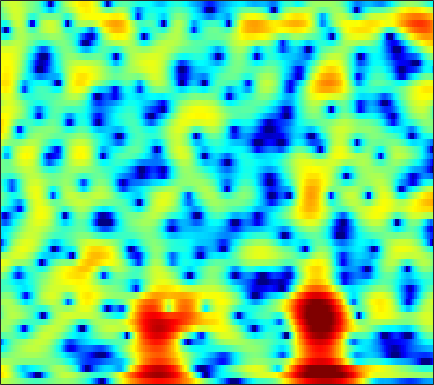

Data behind this chart, as committed beside it:
2.3104, 2.1651, 1.9432, 1.6773, 1.459, 1.1427, 0.79496, 0.51334, 0.11394, -0.30041, -0.72129, -1.0342, -1.4309, -1.7826, -2.0006, -2.1935, -2.263, -2.2322, -2.0854, -1.832, -1.5058, -1.2369, -0.86052, -0.48636
5.643, 5.212, 4.515, 3.671, 2.939, 1.831, 0.5658, -0.4807, -1.987, -3.59, -5.233, -6.46, -8.117, -9.915, -11.57, -14.71, -20.74, -31.66, -18.51, -11.9, -7.944, -5.764, -3.512, -1.783
4.923, 4.518, 3.812, 2.899, 2.065, 0.7496, -0.8066, -2.116, -3.939, -5.57, -6.517, -6.607, -6.154, -5.48, -4.993, -4.458, -4.015, -3.695, -3.202, -2.589, -1.863, -1.278, -0.5037, 0.1861
1.31, 1.352, 1.324, 1.216, 1.094, 0.8946, 0.6733, 0.5075, 0.3057, 0.14, 0.01796, -0.03751, -0.07845, -0.09048, -0.0848, -0.0637, -0.04318, -0.03125, -0.02411, -0.03107, -0.05963, -0.09781, -0.1818, -0.3136
-1.321, -1.004, -0.6111, -0.2459, 0.005838, 0.3093, 0.5733, 0.7467, 0.9486, 1.112, 1.248, 1.329, 1.41, 1.447, 1.45, 1.42, 1.337, 1.24, 1.061, 0.8159, 0.4991, 0.2114, -0.2409, -0.7758
-5.345, -4.535, -3.417, -2.359, -1.639, -0.7939, -0.08426, 0.3716, 0.8848, 1.307, 1.652, 1.861, 2.091, 2.253, 2.33, 2.372, 2.331, 2.245, 2.053, 1.758, 1.345, 0.9438, 0.2795, -0.551
-10.34, -7.702, -5.226, -3.49, -2.513, -1.525, -0.8024, -0.3851, 0.05761, 0.4259, 0.7542, 0.994, 1.32, 1.641, 1.87, 2.152, 2.374, 2.488, 2.545, 2.474, 2.262, 1.999, 1.492, 0.7923
-1.881, -1.662, -1.352, -1.146, -1.105, -1.259, -1.649, -2.101, -2.847, -3.617, -4.096, -4.046, -3.358, -2.229, -1.303, -0.1458, 0.8311, 1.431, 2.04, 2.446, 2.672, 2.721, 2.641, 2.397
1.213, 1.096, 0.8727, 0.5131, 0.1096, -0.69, -1.879, -3.134, -5.498, -9.049, -14.17, -15.59, -10.64, -6.633, -4.538, -2.532, -1.109, -0.2994, 0.5309, 1.164, 1.66, 1.962, 2.271, 2.471
0.6356, 0.9265, 1.166, 1.224, 1.145, 0.8682, 0.4029, -0.07378, -0.7882, -1.505, -2.095, -2.394, -2.558, -2.55, -2.503, -2.501, -2.633, -2.778, -2.91, -2.77, -2.255, -1.65, -0.6816, 0.2973
-1.241, -0.131, 0.9054, 1.561, 1.842, 1.992, 1.947, 1.818, 1.53, 1.127, 0.6551, 0.2627, -0.3222, -1.036, -1.721, -2.967, -4.769, -6.784, -11.15, -22.6, -15.98, -9.589, -5.057, -2.256
-0.3325, 0.3543, 1.066, 1.53, 1.707, 1.737, 1.559, 1.325, 0.8985, 0.385, -0.1347, -0.487, -0.929, -1.345, -1.661, -2.075, -2.527, -2.913, -3.36, -3.498, -3.059, -2.414, -1.349, -0.322
1.058, 1.344, 1.591, 1.617, 1.476, 1.072, 0.3514, -0.3959, -1.664, -3.185, -4.743, -5.647, -5.904, -4.993, -3.972, -2.611, -1.455, -0.7229, 0.09816, 0.8166, 1.414, 1.782, 2.163, 2.399
-0.3791, -0.02244, 0.197, 0.1241, -0.112, -0.6838, -1.597, -2.566, -4.305, -6.789, -10.35, -13.52, -13.97, -9.678, -6.839, -4.032, -2.008, -0.8069, 0.4892, 1.494, 2.251, 2.692, 3.097, 3.293
-2.642, -2.29, -2.091, -2.148, -2.344, -2.768, -3.324, -3.799, -4.484, -5.102, -5.513, -5.616, -5.415, -4.751, -4.049, -2.99, -1.902, -1.116, -0.1608, 0.6736, 1.369, 1.821, 2.316, 2.675
-2.348, -2.394, -2.66, -3.136, -3.619, -4.375, -5.146, -5.618, -6.021, -6.071, -5.802, -5.434, -4.774, -4.017, -3.442, -2.662, -1.884, -1.312, -0.5877, 0.09114, 0.7365, 1.181, 1.73, 2.228
0.06971, -0.407, -1.307, -2.594, -3.837, -6.009, -8.899, -11.45, -13.53, -11.71, -8.883, -7.135, -5.343, -4.074, -3.351, -2.602, -2.018, -1.642, -1.169, -0.653, -0.04429, 0.4373, 1.099, 1.779
3.245, 2.717, 1.793, 0.5607, -0.5763, -2.47, -4.781, -6.525, -7.8, -6.95, -5.253, -4.093, -2.976, -2.416, -2.302, -2.477, -2.987, -3.499, -4.018, -3.993, -3.276, -2.394, -1.067, 0.1665
4.034, 3.792, 3.422, 2.999, 2.621, 2.107, 1.6, 1.27, 0.9507, 0.7719, 0.6691, 0.5659, 0.2418, -0.3817, -1.144, -2.729, -5.207, -8.027, -14.89, -27.89, -12.32, -8.415, -5.334, -3.385
1.103, 1.262, 1.616, 2.037, 2.33, 2.683, 2.963, 3.106, 3.206, 3.185, 3.039, 2.805, 2.312, 1.603, 0.8786, -0.3669, -1.862, -3.097, -4.637, -5.744, -6.32, -6.489, -6.672, -6.92
-7.381, -5.955, -3.553, -1.446, -0.1269, 1.267, 2.312, 2.909, 3.492, 3.85, 3.993, 3.962, 3.758, 3.337, 2.897, 2.159, 1.228, 0.4306, -0.7528, -2.122, -3.769, -5.28, -8.035, -12.52
-12.7, -10.17, -6.654, -3.945, -2.325, -0.6121, 0.7043, 1.497, 2.327, 2.931, 3.328, 3.51, 3.587, 3.47, 3.278, 2.873, 2.299, 1.763, 0.8843, -0.1646, -1.402, -2.471, -3.975, -5.469
-5.841, -5.526, -4.791, -3.794, -2.983, -1.922, -0.8976, -0.1959, 0.6382, 1.339, 1.904, 2.235, 2.54, 2.711, 2.735, 2.637, 2.398, 2.123, 1.643, 1.054, 0.3744, -0.1725, -0.9023, -1.574
-5.546, -5.7, -5.57, -5.072, -4.513, -3.593, -2.603, -1.855, -0.9058, -0.03111, 0.7442, 1.241, 1.807, 2.248, 2.483, 2.675, 2.721, 2.662, 2.472, 2.143, 1.704, 1.316, 0.7139, 0.07464
-9.126, -10.56, -11.03, -9.718, -8.302, -6.434, -4.827, -3.775, -2.518, -1.382, -0.3168, 0.4217, 1.332, 2.104, 2.593, 3.106, 3.437, 3.567, 3.58, 3.396, 3.037, 2.644, 1.96, 1.091
-11.04, -14.9, -16.64, -12.72, -10.38, -8.273, -6.93, -6.186, -5.242, -4.107, -2.71, -1.538, 0.005317, 1.387, 2.276, 3.22, 3.879, 4.199, 4.382, 4.328, 4.02, 3.636, 2.922, 1.932
-3.85, -4.793, -5.721, -6.414, -6.803, -7.59, -9.027, -10.77, -14.18, -14.42, -9.287, -5.887, -2.508, -0.06104, 1.333, 2.686, 3.591, 4.005, 4.252, 4.194, 3.871, 3.489, 2.818, 2.018
-0.977, -1.627, -2.525, -3.445, -4.192, -5.298, -6.588, -7.654, -8.787, -8.371, -6.158, -4.07, -1.554, 0.4891, 1.661, 2.821, 3.524, 3.764, 3.751, 3.338, 2.613, 1.878, 0.7974, -0.1849
-0.4973, -1.117, -2.081, -2.999, -3.656, -4.168, -4.255, -4.021, -3.341, -2.327, -1.072, -0.05008, 1.245, 2.404, 3.075, 3.718, 3.995, 3.948, 3.505, 2.558, 1.004, -0.6569, -3.849, -8.721
-1.964, -2.933, -4.76, -7.31, -9.585, -11.56, -9.74, -7.294, -4.434, -2.155, -0.3288, 0.793, 2.009, 2.922, 3.422, 3.824, 3.906, 3.767, 3.256, 2.409, 1.136, -0.06423, -2.035, -3.925
-2.92, -3.723, -5.292, -7.494, -9.413, -10.93, -9.247, -7.038, -4.292, -2.109, -0.4203, 0.5658, 1.601, 2.318, 2.69, 2.95, 2.974, 2.838, 2.496, 1.98, 1.361, 0.8472, 0.2212, -0.2524
-1.938, -2.174, -2.565, -2.943, -3.107, -3.047, -2.604, -2.052, -1.155, -0.2274, 0.6204, 1.157, 1.709, 2.062, 2.182, 2.171, 1.982, 1.73, 1.298, 0.7735, 0.2502, -0.1133, -0.4771, -0.7225
-0.5821, -0.6766, -0.7584, -0.7365, -0.6204, -0.3327, 0.1024, 0.4943, 1.043, 1.577, 2.018, 2.272, 2.445, 2.439, 2.275, 1.876, 1.25, 0.6566, -0.2885, -1.313, -2.3, -2.918, -3.462, -3.632
-0.1924, -0.6408, -1.02, -0.9678, -0.6307, 0.0925, 0.963, 1.606, 2.381, 2.997, 3.424, 3.6, 3.624, 3.38, 3.009, 2.23, 1.087, -0.0438, -1.966, -4.404, -7.34, -9.533, -11.35, -10.59
-1.799, -4.156, -7.738, -7.925, -5.347, -2.091, 0.2991, 1.637, 2.961, 3.873, 4.456, 4.684, 4.742, 4.477, 4.083, 3.21, 1.923, 0.6222, -1.667, -4.781, -9.113, -13.19, -17.07, -15.4
-0.5057, -2.492, -4.992, -5.317, -3.951, -1.696, 0.129, 1.186, 2.273, 3.073, 3.622, 3.893, 4.053, 3.985, 3.75, 3.207, 2.349, 1.5, 0.07733, -1.596, -3.478, -4.908, -6.804, -8.703
2.611, 1.881, 1.01, 0.3646, 0.0572, -0.1429, -0.2154, -0.201, -0.05752, 0.2402, 0.6619, 1.025, 1.458, 1.775, 1.873, 1.837, 1.579, 1.243, 0.6536, -0.1166, -0.977, -1.667, -2.557, -3.37
4.545, 3.912, 2.932, 1.776, 0.7904, -0.7835, -2.611, -4.06, -5.588, -5.664, -4.306, -3.055, -1.586, -0.5152, 0.07393, 0.5532, 0.7886, 0.8334, 0.7566, 0.5587, 0.2939, 0.06096, -0.2741, -0.5923
5.787, 5.184, 4.157, 2.822, 1.536, -0.6845, -3.8, -7.115, -13.68, -13.62, -7.961, -5.355, -3.15, -1.825, -1.188, -0.6691, -0.3806, -0.2386, -0.1148, 0.0247, 0.1346, 0.1994, 0.2188, 0.132
5.858, 5.494, 4.819, 3.922, 3.087, 1.797, 0.3572, -0.6926, -1.848, -2.451, -2.528, -2.438, -2.326, -2.406, -2.646, -3.113, -3.616, -3.838, -3.766, -3.206, -2.459, -1.889, -1.272, -0.9265
4.797, 4.821, 4.675, 4.337, 3.971, 3.35, 2.63, 2.041, 1.264, 0.5006, -0.2844, -0.9305, -1.947, -3.285, -4.655, -7.151, -10.88, -14.59, -14.99, -10.2, -6.681, -4.889, -3.208, -2.188
2.947, 3.426, 3.803, 3.897, 3.81, 3.507, 3.032, 2.583, 1.892, 1.098, 0.2089, -0.532, -1.669, -3.05, -4.239, -6.198, -8.403, -9.76, -9.908, -8.15, -6.036, -4.693, -3.288, -2.298
1.657, 2.423, 3.058, 3.318, 3.296, 3.031, 2.533, 2.052, 1.287, 0.4497, -0.3877, -0.9963, -1.765, -2.484, -2.983, -3.578, -4.031, -4.218, -4.179, -3.87, -3.341, -2.88, -2.329, -1.817
2.543, 3.149, 3.602, 3.675, 3.487, 2.925, 2.039, 1.181, -0.1399, -1.49, -2.637, -3.195, -3.498, -3.407, -3.271, -3.01, -2.772, -2.618, -2.435, -2.27, -2.128, -2.035, -1.933, -1.857
4.655, 5.018, 5.199, 4.994, 4.57, 3.593, 2.079, 0.5205, -2.279, -6.2, -11.19, -12.57, -9.254, -6.329, -4.864, -3.612, -2.851, -2.494, -2.24, -2.146, -2.25, -2.47, -2.889, -3.552
5.448, 5.772, 5.901, 5.655, 5.199, 4.215, 2.738, 1.27, -1.207, -4.236, -7.172, -8.145, -7.436, -6.137, -5.341, -4.745, -4.484, -4.418, -4.406, -4.474, -4.634, -4.896, -5.633, -7.007
4.733, 5.153, 5.399, 5.301, 5.006, 4.324, 3.341, 2.415, 1.009, -0.5033, -1.97, -2.984, -4.175, -5.293, -6.201, -7.474, -8.807, -9.685, -10.3, -10.17, -9.492, -8.893, -8.341, -8.079
4.208, 4.644, 4.95, 4.959, 4.789, 4.327, 3.624, 2.958, 1.882, 0.6171, -0.8103, -2.013, -3.81, -5.922, -7.84, -10.98, -15.41, -20.54, -31.66, -20.75, -15.57, -13.13, -10.65, -8.765
4.149, 4.452, 4.676, 4.689, 4.559, 4.207, 3.647, 3.095, 2.173, 1.041, -0.3219, -1.515, -3.364, -5.55, -7.423, -10.3, -13.43, -15.62, -17.53, -17.69, -16.27, -14.61, -11.97, -9.51
4.059, 4.216, 4.323, 4.306, 4.208, 3.957, 3.542, 3.119, 2.397, 1.488, 0.3523, -0.6339, -2.183, -4.007, -5.579, -7.96, -10.75, -13.26, -17.62, -24.74, -24.06, -18.05, -12.91, -9.416
3.213, 3.278, 3.344, 3.376, 3.372, 3.296, 3.127, 2.917, 2.508, 1.925, 1.162, 0.4657, -0.6233, -1.909, -2.993, -4.636, -6.505, -7.995, -9.987, -11.46, -11.35, -10.2, -8.088, -6.05
0.7928, 0.7946, 0.9014, 1.129, 1.353, 1.671, 1.946, 2.075, 2.102, 1.934, 1.59, 1.202, 0.5748, -0.1548, -0.7358, -1.543, -2.311, -2.812, -3.32, -3.539, -3.448, -3.145, -2.593, -1.915
-3.691, -4.085, -4.252, -3.6, -2.648, -1.193, 0.05435, 0.7561, 1.347, 1.581, 1.495, 1.278, 0.839, 0.3553, 0.01231, -0.2847, -0.4061, -0.4176, -0.3081, -0.07832, 0.2124, 0.438, 0.7066, 0.9157
-7.933, -10.78, -21.86, -14.39, -7.81, -3.265, -0.6194, 0.6119, 1.53, 1.773, 1.425, 0.8628, -0.2265, -1.416, -2.053, -2.129, -1.379, -0.5652, 0.5101, 1.387, 2.062, 2.405, 2.713, 2.782
-4.134, -4.172, -4.003, -2.945, -1.657, 0.1565, 1.593, 2.304, 2.73, 2.498, 1.558, 0.2671, -2.498, -7.517, -15.64, -14.09, -5.761, -2.726, -0.2382, 1.275, 2.19, 2.615, 2.905, 2.928
-1.786, -1.013, -0.08958, 0.7834, 1.408, 2.139, 2.667, 2.889, 2.885, 2.5, 1.705, 0.8197, -0.6705, -2.277, -3.193, -3.476, -2.756, -1.995, -1.144, -0.5958, -0.3679, -0.3156, -0.3703, -0.3938
-0.8733, 0.08066, 1.1, 1.882, 2.325, 2.74, 2.962, 2.997, 2.858, 2.528, 2.023, 1.561, 0.8725, 0.1897, -0.2515, -0.7661, -1.197, -1.532, -2.131, -3.034, -4.307, -5.503, -6.967, -7.303
0.6098, 1.282, 1.998, 2.51, 2.763, 2.94, 2.933, 2.81, 2.516, 2.097, 1.595, 1.2, 0.6793, 0.1895, -0.1677, -0.6325, -1.185, -1.722, -2.692, -4.162, -6.427, -9.03, -14.77, -18.4
